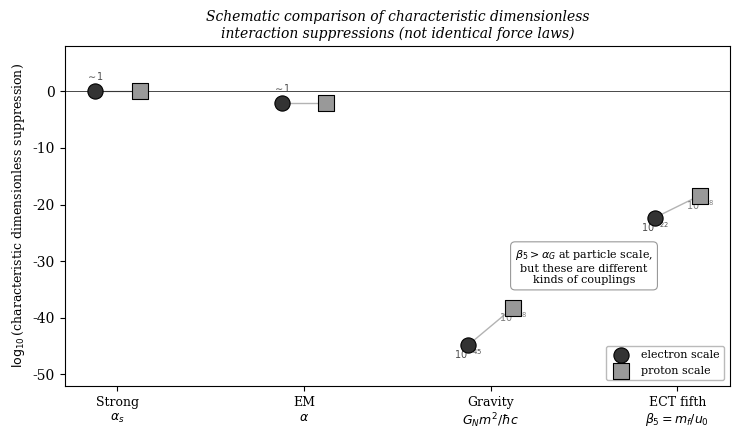

This chart was generated by the following Python code: (Note: this script raises an exception after producing the figure.)
#!/usr/bin/env python3
"""Coupling comparison - markers, GRAYSCALE"""
import numpy as np
import matplotlib
matplotlib.use('Agg')
import matplotlib.pyplot as plt

plt.rcParams.update({'font.family': 'serif', 'font.size': 10, 'axes.linewidth': 0.8})

fig, ax = plt.subplots(figsize=(7.5, 4.5))

interactions = ['Strong\n' + r'$\alpha_s$', 'EM\n' + r'$\alpha$',
                'Gravity\n' + r'$G_N m^2/\hbar c$', 'ECT fifth\n' + r'$\beta_5 = m_f/u_0$']

vals_e = [0, -2.14, -44.8, -22.3]
vals_p = [0, -2.14, -38.2, -18.4]
x = np.arange(len(interactions))

ax.scatter(x-0.12, vals_e, s=120, marker='o', color='0.2', edgecolors='black', linewidths=0.8, zorder=5, label='electron scale')
ax.scatter(x+0.12, vals_p, s=120, marker='s', color='0.6', edgecolors='black', linewidths=0.8, zorder=5, label='proton scale')

for i in range(len(interactions)):
    ax.plot([x[i]-0.12, x[i]+0.12], [vals_e[i], vals_p[i]], '-', color='0.7', lw=1.0, zorder=2)

for i, (ve, vp) in enumerate(zip(vals_e, vals_p)):
    if ve < -5:
        ax.text(x[i]-0.12, ve-2.5, f'$10^{{{int(round(ve))}}}$', ha='center', fontsize=7, color='0.3')
    else:
        ax.text(x[i]-0.12, ve+2, r'$\sim\!1$', ha='center', fontsize=7, color='0.3')
    if vp < -5 and abs(vp-ve) > 3:
        ax.text(x[i]+0.12, vp-2.5, f'$10^{{{int(round(vp))}}}$', ha='center', fontsize=7, color='0.5')

ax.set_xticks(x); ax.set_xticklabels(interactions, fontsize=9)
ax.set_ylabel(r'$\log_{10}$(characteristic dimensionless suppression)', fontsize=9)
ax.set_ylim(-52, 8); ax.axhline(0, color='black', lw=0.5)
ax.legend(fontsize=8, loc='lower right', framealpha=0.9, edgecolor='0.7')

ax.annotate(r'$\beta_5 > \alpha_G$ at particle scale,' + '\nbut these are different\nkinds of couplings',
            xy=(2.5, -31), fontsize=8, ha='center', va='center',
            bbox=dict(boxstyle='round,pad=0.4', fc='white', ec='0.6', lw=0.8))

ax.set_title('Schematic comparison of characteristic dimensionless\ninteraction suppressions (not identical force laws)', fontsize=10, style='italic')
plt.tight_layout()
plt.savefig('/Users/chufelo/Documents/Physics/VDT/ECT/LaTex/figures/fig_coupling_comparison.png', dpi=300, bbox_inches='tight')
plt.close()
print("SAVED fig_coupling_comparison.png")
